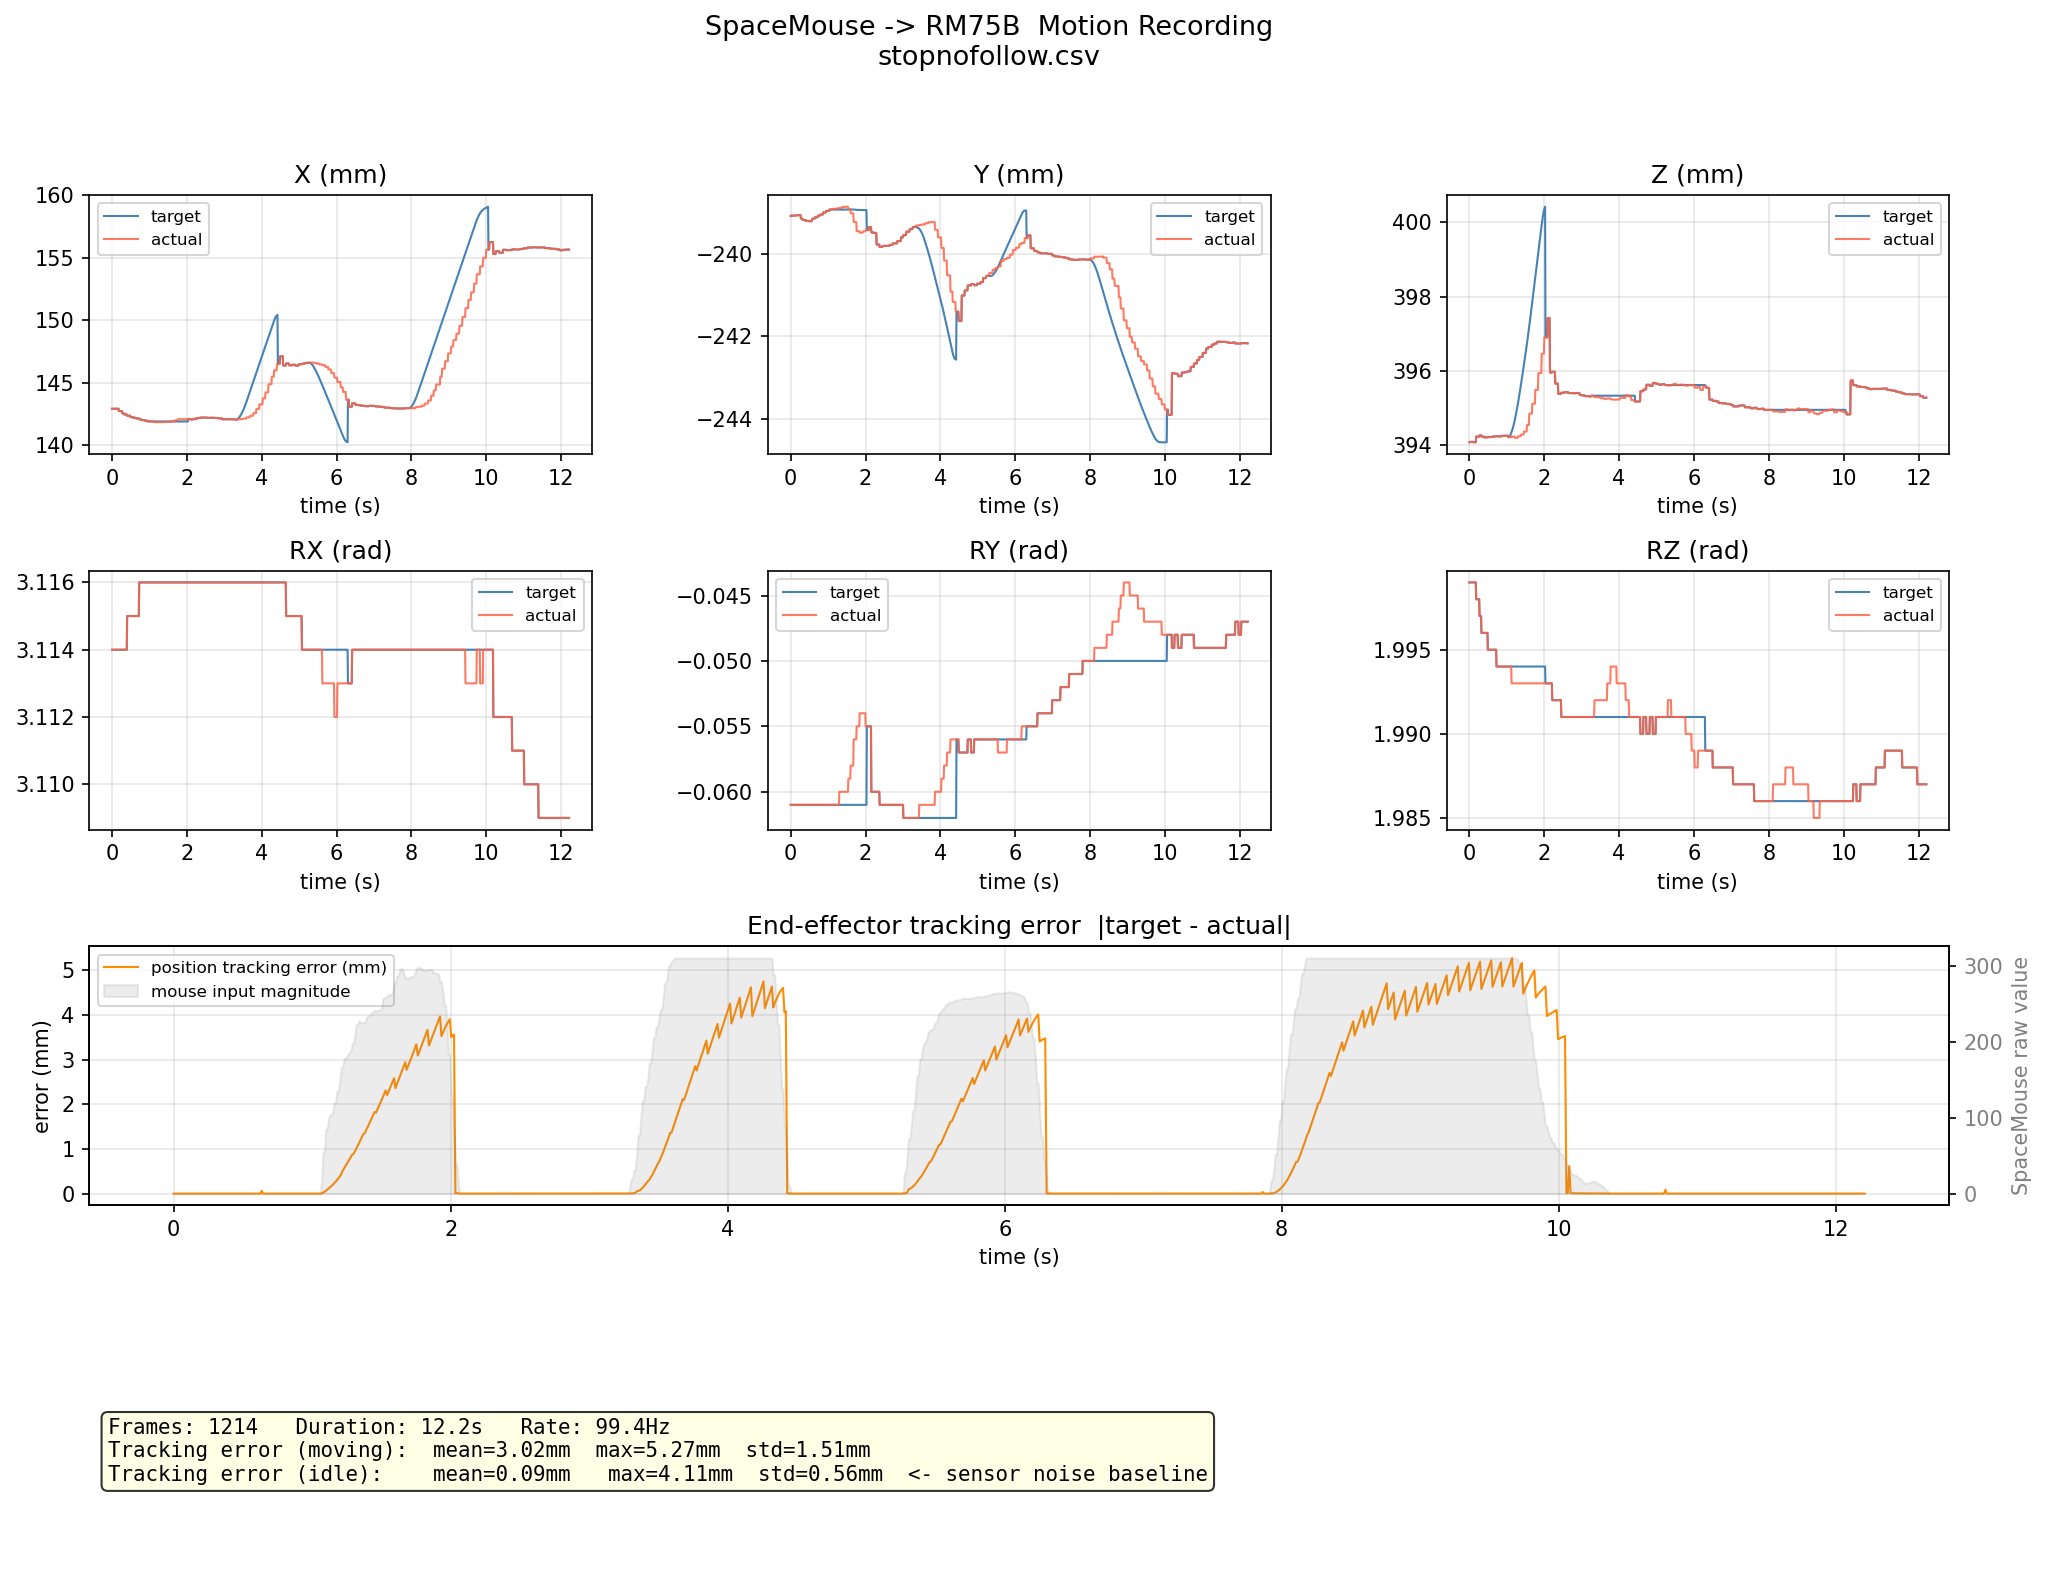

The data file committed next to this chart (first rows):
t, inp_mag, tgt_x, tgt_y, tgt_z, tgt_rx, tgt_ry, tgt_rz, act_x, act_y, act_z, act_rx, act_ry, act_rz
0.00015, 0, 0.1429, -0.2391, 0.3941, 3.114, -0.061, 1.999, 0.1429, -0.2391, 0.3941, 3.114, -0.061, 1.999
0.01032, 0, 0.1429, -0.2391, 0.3941, 3.114, -0.061, 1.999, 0.1429, -0.2391, 0.3941, 3.114, -0.061, 1.999
0.02049, 0, 0.1429, -0.2391, 0.3941, 3.114, -0.061, 1.999, 0.1429, -0.2391, 0.3941, 3.114, -0.061, 1.999
0.03062, 0, 0.1429, -0.2391, 0.3941, 3.114, -0.061, 1.999, 0.1429, -0.2391, 0.3941, 3.114, -0.061, 1.999
0.04074, 0, 0.1429, -0.2391, 0.3941, 3.114, -0.061, 1.999, 0.1429, -0.2391, 0.3941, 3.114, -0.061, 1.999
0.05087, 0, 0.1429, -0.2391, 0.3941, 3.114, -0.061, 1.999, 0.1429, -0.2391, 0.3941, 3.114, -0.061, 1.999
0.06099, 0, 0.1429, -0.2391, 0.3941, 3.114, -0.061, 1.999, 0.1429, -0.2391, 0.3941, 3.114, -0.061, 1.999
0.0711, 0, 0.1429, -0.2391, 0.3941, 3.114, -0.061, 1.999, 0.1429, -0.2391, 0.3941, 3.114, -0.061, 1.999
0.0812, 0, 0.1429, -0.2391, 0.3941, 3.114, -0.061, 1.999, 0.1429, -0.2391, 0.3941, 3.114, -0.061, 1.999
0.09131, 0, 0.1429, -0.2391, 0.3941, 3.114, -0.061, 1.999, 0.1429, -0.2391, 0.3941, 3.114, -0.061, 1.999
0.1014, 0, 0.1429, -0.2391, 0.3941, 3.114, -0.061, 1.999, 0.1429, -0.2391, 0.3941, 3.114, -0.061, 1.999
0.1115, 0, 0.1429, -0.2391, 0.3941, 3.114, -0.061, 1.999, 0.1429, -0.2391, 0.3941, 3.114, -0.061, 1.999
0.1216, 0, 0.1429, -0.2391, 0.3941, 3.114, -0.061, 1.999, 0.1429, -0.2391, 0.3941, 3.114, -0.061, 1.999
0.1317, 0, 0.1429, -0.2391, 0.3941, 3.114, -0.061, 1.999, 0.1429, -0.2391, 0.3941, 3.114, -0.061, 1.999
0.1418, 0, 0.1429, -0.2391, 0.3941, 3.114, -0.061, 1.999, 0.1429, -0.2391, 0.3941, 3.114, -0.061, 1.999
0.1519, 0, 0.1429, -0.2391, 0.3941, 3.114, -0.061, 1.999, 0.1429, -0.2391, 0.3941, 3.114, -0.061, 1.999
0.162, 0, 0.1429, -0.2391, 0.3941, 3.114, -0.061, 1.999, 0.1429, -0.2391, 0.3941, 3.114, -0.061, 1.999
0.1721, 0, 0.1429, -0.2391, 0.3941, 3.114, -0.061, 1.999, 0.1429, -0.2391, 0.3941, 3.114, -0.061, 1.999
0.1822, 0, 0.1427, -0.2391, 0.3942, 3.114, -0.061, 1.998, 0.1427, -0.2391, 0.3942, 3.114, -0.061, 1.998
0.1923, 0, 0.1427, -0.2391, 0.3942, 3.114, -0.061, 1.998, 0.1427, -0.2391, 0.3942, 3.114, -0.061, 1.998
0.2023, 0, 0.1427, -0.2391, 0.3942, 3.114, -0.061, 1.998, 0.1427, -0.2391, 0.3942, 3.114, -0.061, 1.998
0.2124, 0, 0.1427, -0.2391, 0.3942, 3.114, -0.061, 1.998, 0.1427, -0.2391, 0.3942, 3.114, -0.061, 1.998
0.2224, 0, 0.1427, -0.2391, 0.3942, 3.114, -0.061, 1.998, 0.1427, -0.2391, 0.3942, 3.114, -0.061, 1.998
0.2325, 0, 0.1427, -0.2391, 0.3942, 3.114, -0.061, 1.998, 0.1427, -0.2391, 0.3942, 3.114, -0.061, 1.998
0.2426, 0, 0.1427, -0.2391, 0.3942, 3.114, -0.061, 1.998, 0.1427, -0.2391, 0.3942, 3.114, -0.061, 1.998
0.2526, 0, 0.1427, -0.2391, 0.3942, 3.114, -0.061, 1.998, 0.1427, -0.2391, 0.3942, 3.114, -0.061, 1.998
0.2627, 0, 0.1427, -0.2391, 0.3942, 3.114, -0.061, 1.998, 0.1427, -0.2391, 0.3942, 3.114, -0.061, 1.998
0.2728, 0, 0.1425, -0.2391, 0.3943, 3.114, -0.061, 1.997, 0.1425, -0.2391, 0.3943, 3.114, -0.061, 1.997
0.2828, 0, 0.1425, -0.2391, 0.3943, 3.114, -0.061, 1.997, 0.1425, -0.2391, 0.3943, 3.114, -0.061, 1.997
0.2929, 0, 0.1425, -0.2391, 0.3943, 3.114, -0.061, 1.997, 0.1425, -0.2391, 0.3943, 3.114, -0.061, 1.997
0.3029, 0, 0.1425, -0.2391, 0.3943, 3.114, -0.061, 1.997, 0.1425, -0.2391, 0.3943, 3.114, -0.061, 1.997
0.313, 0, 0.1425, -0.2391, 0.3943, 3.114, -0.061, 1.997, 0.1425, -0.2391, 0.3943, 3.114, -0.061, 1.997
0.3231, 0, 0.1425, -0.2392, 0.3942, 3.114, -0.061, 1.996, 0.1425, -0.2392, 0.3942, 3.114, -0.061, 1.996
0.3331, 0, 0.1425, -0.2392, 0.3942, 3.114, -0.061, 1.996, 0.1425, -0.2392, 0.3942, 3.114, -0.061, 1.996
0.3432, 0, 0.1425, -0.2392, 0.3942, 3.114, -0.061, 1.996, 0.1425, -0.2392, 0.3942, 3.114, -0.061, 1.996
0.3532, 0, 0.1425, -0.2392, 0.3942, 3.114, -0.061, 1.996, 0.1425, -0.2392, 0.3942, 3.114, -0.061, 1.996
0.3632, 0, 0.1425, -0.2392, 0.3942, 3.114, -0.061, 1.996, 0.1425, -0.2392, 0.3942, 3.114, -0.061, 1.996
0.3733, 0, 0.1425, -0.2392, 0.3942, 3.114, -0.061, 1.996, 0.1425, -0.2392, 0.3942, 3.114, -0.061, 1.996
0.3834, 0, 0.1425, -0.2392, 0.3942, 3.114, -0.061, 1.996, 0.1425, -0.2392, 0.3942, 3.114, -0.061, 1.996
0.3934, 0, 0.1425, -0.2392, 0.3942, 3.114, -0.061, 1.996, 0.1425, -0.2392, 0.3942, 3.114, -0.061, 1.996
0.4035, 0, 0.1423, -0.2392, 0.3942, 3.115, -0.061, 1.996, 0.1423, -0.2392, 0.3942, 3.115, -0.061, 1.996
0.4135, 0, 0.1423, -0.2392, 0.3942, 3.115, -0.061, 1.996, 0.1423, -0.2392, 0.3942, 3.115, -0.061, 1.996
0.4236, 0, 0.1423, -0.2392, 0.3942, 3.115, -0.061, 1.996, 0.1423, -0.2392, 0.3942, 3.115, -0.061, 1.996
0.4336, 0, 0.1423, -0.2392, 0.3942, 3.115, -0.061, 1.996, 0.1423, -0.2392, 0.3942, 3.115, -0.061, 1.996
0.4437, 0, 0.1423, -0.2392, 0.3942, 3.115, -0.061, 1.996, 0.1423, -0.2392, 0.3942, 3.115, -0.061, 1.996
0.4538, 0, 0.1423, -0.2392, 0.3942, 3.115, -0.061, 1.996, 0.1423, -0.2392, 0.3942, 3.115, -0.061, 1.996
0.4638, 0, 0.1423, -0.2392, 0.3942, 3.115, -0.061, 1.996, 0.1423, -0.2392, 0.3942, 3.115, -0.061, 1.996
0.4739, 0, 0.1423, -0.2392, 0.3942, 3.115, -0.061, 1.996, 0.1423, -0.2392, 0.3942, 3.115, -0.061, 1.996
0.4839, 0, 0.1423, -0.2392, 0.3942, 3.115, -0.061, 1.996, 0.1423, -0.2392, 0.3942, 3.115, -0.061, 1.996
0.494, 0, 0.1422, -0.2392, 0.3942, 3.115, -0.061, 1.995, 0.1422, -0.2392, 0.3942, 3.115, -0.061, 1.995
0.5041, 0, 0.1422, -0.2392, 0.3942, 3.115, -0.061, 1.995, 0.1422, -0.2392, 0.3942, 3.115, -0.061, 1.995
0.5141, 0, 0.1422, -0.2392, 0.3942, 3.115, -0.061, 1.995, 0.1422, -0.2392, 0.3942, 3.115, -0.061, 1.995
0.5242, 0, 0.1422, -0.2392, 0.3942, 3.115, -0.061, 1.995, 0.1422, -0.2392, 0.3942, 3.115, -0.061, 1.995
0.5343, 0, 0.1422, -0.2392, 0.3942, 3.115, -0.061, 1.995, 0.1422, -0.2392, 0.3942, 3.115, -0.061, 1.995
0.5443, 0, 0.1422, -0.2392, 0.3942, 3.115, -0.061, 1.995, 0.1422, -0.2392, 0.3942, 3.115, -0.061, 1.995
0.5544, 0, 0.1422, -0.2392, 0.3942, 3.115, -0.061, 1.995, 0.1422, -0.2392, 0.3942, 3.115, -0.061, 1.995
0.5645, 0, 0.1422, -0.2392, 0.3942, 3.115, -0.061, 1.995, 0.1422, -0.2392, 0.3942, 3.115, -0.061, 1.995
0.5745, 0, 0.1422, -0.2392, 0.3942, 3.115, -0.061, 1.995, 0.1422, -0.2392, 0.3942, 3.115, -0.061, 1.995
0.5846, 0, 0.1422, -0.2392, 0.3942, 3.115, -0.061, 1.995, 0.1422, -0.2392, 0.3942, 3.115, -0.061, 1.995
0.5946, 0, 0.1422, -0.2392, 0.3942, 3.115, -0.061, 1.995, 0.1422, -0.2392, 0.3942, 3.115, -0.061, 1.995
... 1,154 more rows
